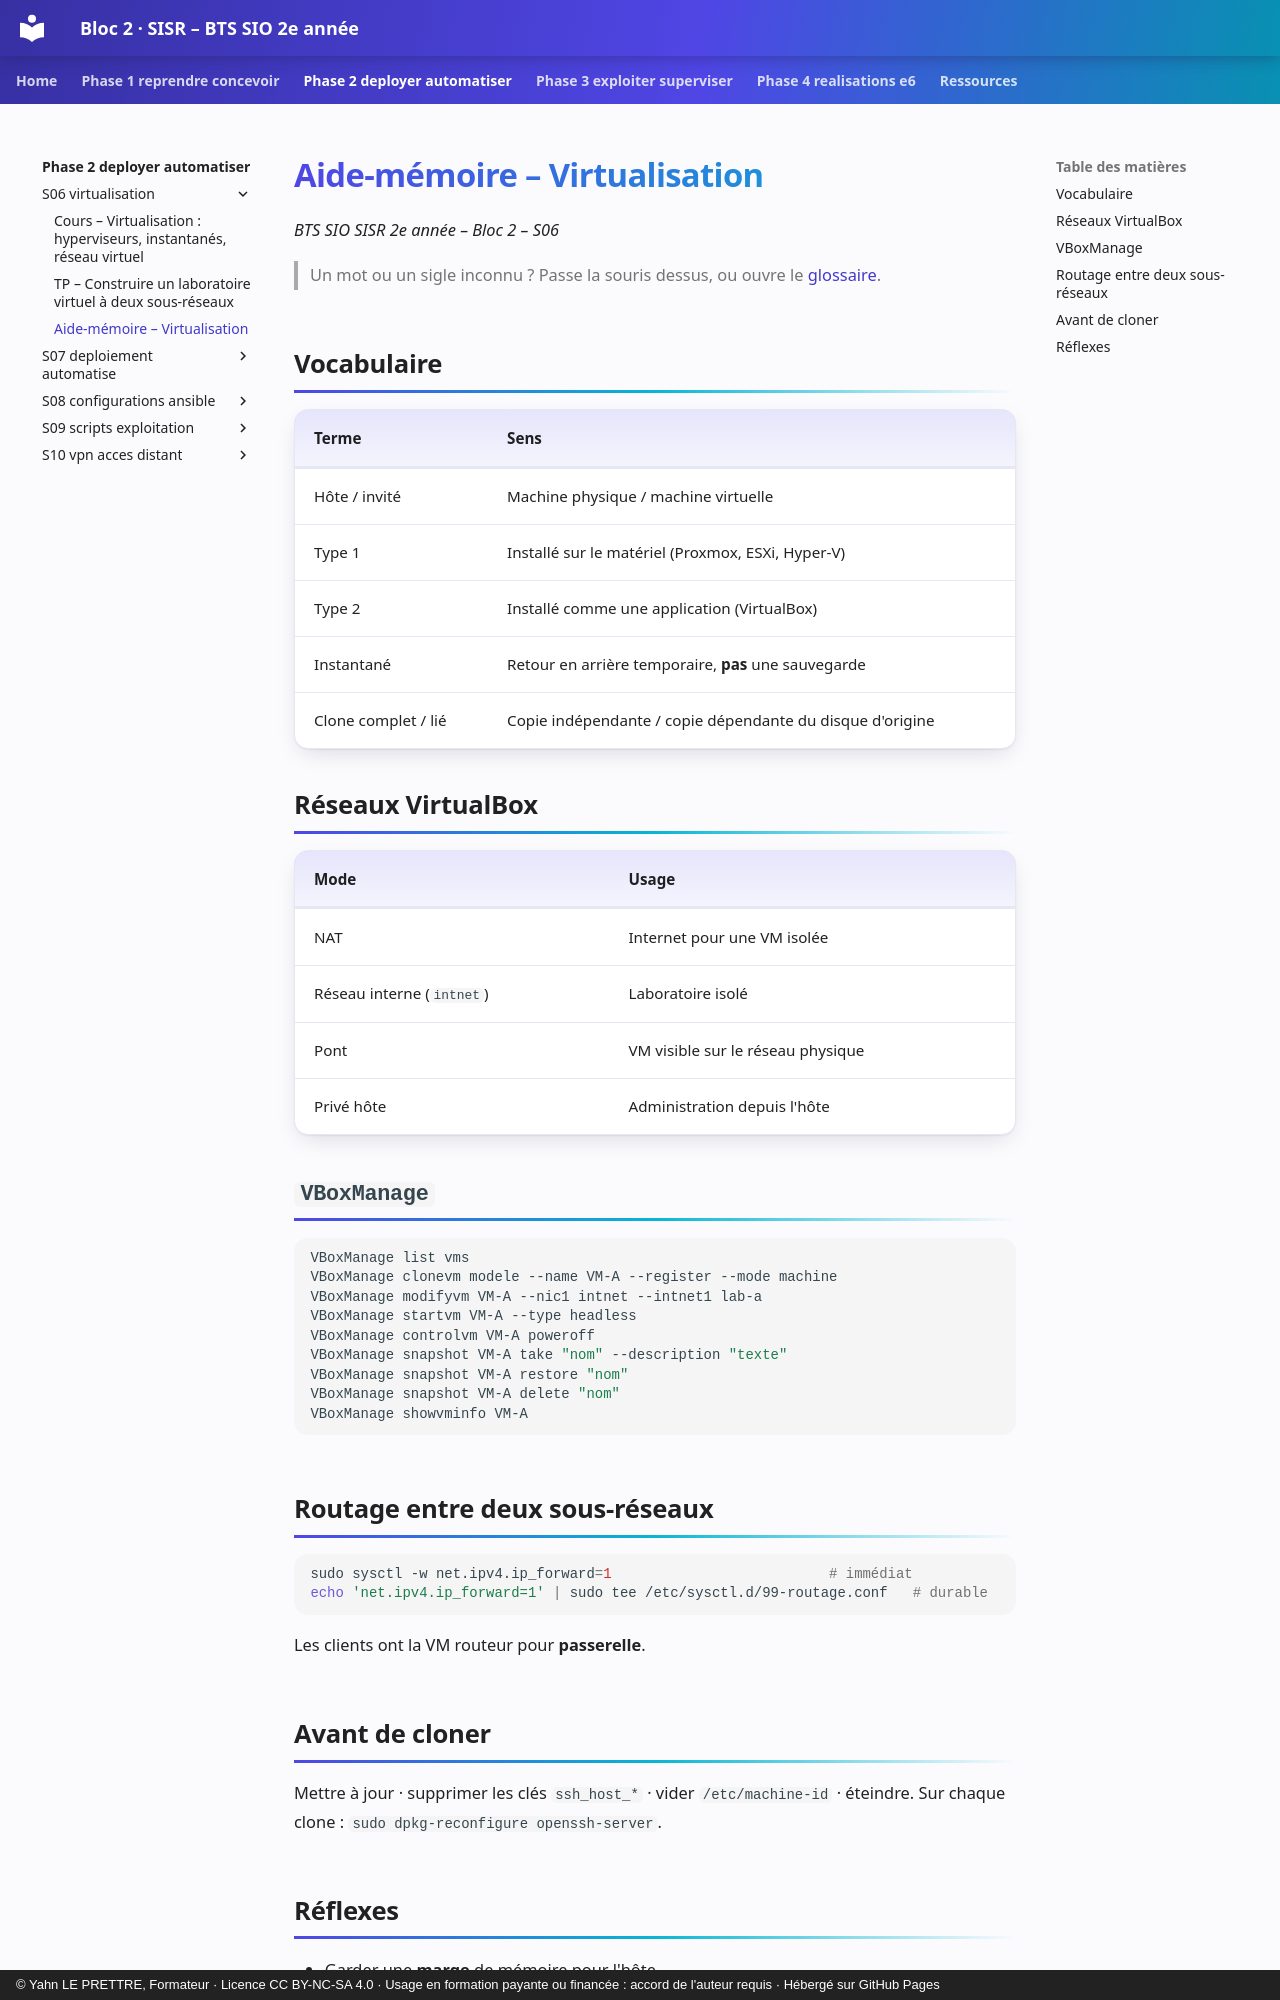

repository: YahnLP/bts2-sio-sisr-bloc2 · page: phase-2-deployer-automatiser/S06-virtualisation/03-aide-memoire/index.html · generator: mkdocs · copyright: © Yahn LE PRETTRE, Formateur · Licence CC BY-NC-SA 4.0 · Usage en formation payante ou financée : accord de l'auteur requis · Hébergé sur GitHub Pages

# Aide-mémoire – Virtualisation

*BTS SIO SISR 2e année – Bloc 2 – S06*

> Un mot ou un sigle inconnu ? Passe la souris dessus, ou ouvre le [glossaire](../../ressources/glossaire.md).

## Vocabulaire

| Terme | Sens |
|---|---|
| Hôte / invité | Machine physique / machine virtuelle |
| Type 1 | Installé sur le matériel (Proxmox, ESXi, Hyper-V) |
| Type 2 | Installé comme une application (VirtualBox) |
| Instantané | Retour en arrière temporaire, **pas** une sauvegarde |
| Clone complet / lié | Copie indépendante / copie dépendante du disque d'origine |

## Réseaux VirtualBox

| Mode | Usage |
|---|---|
| NAT | Internet pour une VM isolée |
| Réseau interne (`intnet`) | Laboratoire isolé |
| Pont | VM visible sur le réseau physique |
| Privé hôte | Administration depuis l'hôte |

## `VBoxManage`

```bash
VBoxManage list vms
VBoxManage clonevm modele --name VM-A --register --mode machine
VBoxManage modifyvm VM-A --nic1 intnet --intnet1 lab-a
VBoxManage startvm VM-A --type headless
VBoxManage controlvm VM-A poweroff
VBoxManage snapshot VM-A take "nom" --description "texte"
VBoxManage snapshot VM-A restore "nom"
VBoxManage snapshot VM-A delete "nom"
VBoxManage showvminfo VM-A
```

## Routage entre deux sous-réseaux

```bash
sudo sysctl -w net.ipv4.ip_forward=1                          # immédiat
echo 'net.ipv4.ip_forward=1' | sudo tee /etc/sysctl.d/99-routage.conf   # durable
```

Les clients ont la VM routeur pour **passerelle**.
